pico-8 play session: hold ← + tap ❎, after a click and taps of 🅾, ❎, 🅾+❎, 🅾 in the second before t = 0

[t = 1 s] hold ← ~1s, tap ❎ ~2×
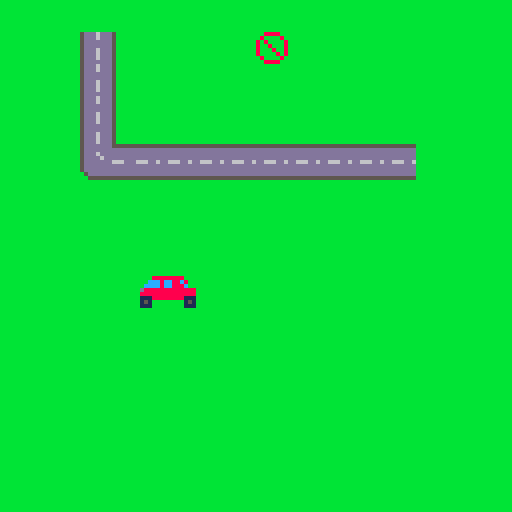
[t = 2 s] hold ← ~2s, tap ❎ ~4×
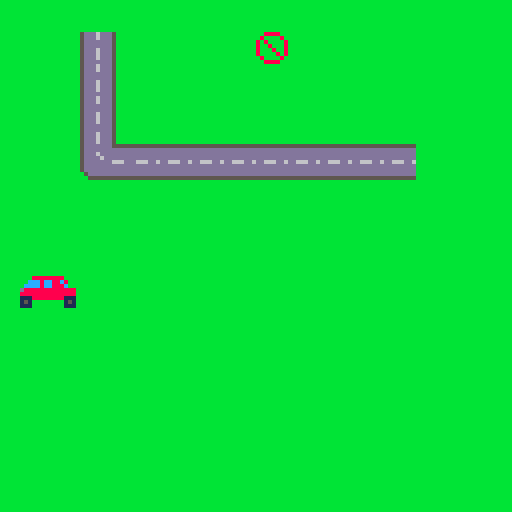

pico-8 cartridge
version 43
__lua__
function  _init() // begin

-- player spawn pos --
	sprite_xp = 63
	sprite_yp = 63
	
-- what sprite is being used --
	sprite = 0
	
-- the speed at which it moves --
	sprite_speed = 1
end

function _update() // update

-- arrow keys move user around --
	if 	btn(➡️) then
		sprite_xp += sprite_speed
		sprite = 0
		end
	if btn(⬅️) then
		sprite_xp -= sprite_speed
		sprite = 4
		end
	if btn(⬆️) then
		sprite_yp -= sprite_speed
		sprite = 2
		end
	if btn(⬇️) then
		sprite_yp += sprite_speed
		sprite = 6
		end
	end

function _draw() // last thing

-- any map that isn't coloured
-- is coloured by this -- 
	cls(11)
	
-- loads the map --		
	map()
	
-- loads our sprite on top of
-- the map --		
	spr(sprite ,sprite_xp, sprite_yp, 2, 2)
	
	-- gets the players
	-- position  on the map --
	
	sprite_pos = mget(flr((sprite_xp+8)/8),flr((sprite_yp+8)/8))
	
	-- if the player goes onto
	-- a road, their speed increases
	
	if (sprite_pos == 11) or
	(sprite_pos == 12) or
	(sprite_pos == 27) or
	(sprite_pos == 28) or
	(sprite_pos == 43) or
	(sprite_pos == 44) or
	(sprite_pos == 45) or
	(sprite_pos == 59) or
	(sprite_pos == 60) or
	(sprite_pos == 61) or
	(sprite_pos == 62) then	
		sprite_speed = 2
	else
		sprite_speed = 1
	end
end
__gfx__
0000000000000000000000000000000000000000000000000000008888800000000000000000000000888800bbbb5ddddddd5bbbbbbbbbbbbbbbbbbb00000000
0000000000000000000000000000000000000000000000000000008888800000000000000000000008000080bbbb5ddd6ddd5bbbbbbbbbbbbbbbbbbb00000000
00000000000000000000008ddd80000000000000000000000000008ccc800000000000000000000080800008bbbb5ddd6ddd5bbbbbbbbbbbbbbbbbbb00000000
0000000000000000000000ccccc0000000000000000000000000008888800000000000000000000080080008bbbb5ddd6ddd5bbbbbbbbbbbbbbbbbbb00000000
0000000000000000000000ccccc0000000000000000000000000008888800000000000000000000080008008bbbb5ddddddd5bbbbbbbbbbbbbbbbbbb00000000
0000000000000000000000888880000000000000000000000000008888800000000000000000000080000808bbbb5ddddddd5bbbbbbbbbbbbbbbbbbb00000000
0008888888800000000000888880000000000888888880000000008888800000000000000000000008000080bbbb5ddd6ddd5bbbbbbbbbbbbbbbbbbb00000000
008c88cc8ccc000000000088888000000000ccc8cc88c8000000008888800000000000000000000000888800bbbb5ddd6ddd5bbbbbbbbbbbbbbbbbbb00000000
00c888cc8cccc0000000008888800000000cccc8cc888c000000008888800000000000000000000000000000bbbb5ddd6ddd5bbbbbbbbbbbbbbbbbbb00000000
8888888888888d00000000888880000000d88888888888880000008888800000000000000000000000000000bbbb5ddd6ddd5bbbbbbbbbbbbbbbbbbb00000000
8888888888888800000000888880000000888888888888880000008888800000000000000000000000000000bbbb5ddddddd5bbbbbbbbbbbbbbbbbbb00000000
111888888881110000000088888000000011188888888111000000ccccc00000000000000000000000000000bbbb5ddddddd5bbbbbbbbbbbbbbbbbbb00000000
151000000001510000000088888000000015100000000151000000ccccc00000000000000000000000000000bbbb5ddd6ddd5bbbbbbbbbbbbbbbbbbb00000000
11100000000111000000008ccc80000000111000000001110000008ddd800000000000000000000000000000bbbb5ddd6ddd5bbbbbbbbbbbbbbbbbbb00000000
0000000000000000000000888880000000000000000000000000000000000000000000000000000000000000bbbb5ddd6ddd5bbbbbbbbbbbbbbbbbbb00000000
0000000000000000000000888880000000000000000000000000000000000000000000000000000000000000bbbb5ddddddd5bbbbbbbbbbbbbbbbbbb00000000
0000000000000000000000000000000000000000000000000000000000000000000000000000000000000000bbbb5ddddddd5bbbbbbbbbbbbbbbbbbb00000000
0000000000000000000000000000000000000000000000000000000000000000000000000000000000000000bbbb5ddd6ddd5bbbbbbbbbbbbbbbbbbb00000000
0000000000000000000000000000000000000000000000000000000000000000000000000000000000000000bbbb5ddd6ddd5bbbbbbbbbbbbbbbbbbb00000000
0000000000000000000000000000000000000000000000000000000000000000000000000000000000000000bbbb5ddd6ddd5bbbbbbbbbbbbbbbbbbb00000000
0000000000000000000000000000000000000000000000000000000000000000000000000000000000000000bbbb5ddddddd5555555555555555555500000000
0000000000000000000000000000000000000000000000000000000000000000000000000000000000000000bbbb5ddddddddddddddddddddddddddd00000000
0000000000000000000000000000000000000000000000000000000000000000000000000000000000000000bbbb5ddd6ddddddddddddddddddddddd00000000
0000000000000000000000000000000000000000000000000000000000000000000000000000000000000000bbbb5dddd6dddddddddddddddddddddd00000000
0000000000000000000000000000000000000000000000000000000000000000000000000000000000000000bbbb5ddddddd666ddd666dd666dd666d00000000
0000000000000000000000000000000000000000000000000000000000000000000000000000000000000000bbbb5ddddddddddddddddddddddddddd00000000
0000000000000000000000000000000000000000000000000000000000000000000000000000000000000000bbbb5ddddddddddddddddddddddddddd00000000
0000000000000000000000000000000000000000000000000000000000000000000000000000000000000000bbbbb5dddddddddddddddddddddddddd00000000
0000000000000000000000000000000000000000000000000000000000000000000000000000000000000000bbbbbb5555555555555555555555555500000000
0000000000000000000000000000000000000000000000000000000000000000000000000000000000000000bbbbbbbbbbbbbbbbbbbbbbbbbbbbbbbb00000000
0000000000000000000000000000000000000000000000000000000000000000000000000000000000000000bbbbbbbbbbbbbbbbbbbbbbbbbbbbbbbb00000000
0000000000000000000000000000000000000000000000000000000000000000000000000000000000000000bbbbbbbbbbbbbbbbbbbbbbbbbbbbbbbb00000000
__map__
1d1e1d1e1d1e1d1d1e1d1e1d1e1d1e1d1d1d1d1d1d1d1d1d1d1d1d1d1d1d1d1d1d1d1d1d1d1d000000000000000000000000000000000000000000000000000000000000000000000000000000000000000000000000000000000000000000000000000000000000000000000000000000000000000000000000000000000000
0d0e1b1c0d0e0d0e0a0d0e0d0e0d0e1d1d1d1d1d1d1d1d1d1d1d1d1d1d1d1d1d1d1d1d1d1d1d000000000000000000000000000000000000000000000000000000000000000000000000000000000000000000000000000000000000000000000000000000000000000000000000000000000000000000000000000000000000
1d1e1b1c1d1e1d0e0e1d1e1d1e1d1e1d1d1d1d1d1d1d1d1d1d1d1d1d1d1d1d1d1d1d1d1d1d1d000000000000000000000000000000000000000000000000000000000000000000000000000000000000000000000000000000000000000000000000000000000000000000000000000000000000000000000000000000000000
0d0e1b1c0d0e0d0e0e0d0e0d0e0d0e1d1d1d1d1d1d1d1d1d1d1d1d1d1d1d1d1d1d1d1d1d1d1d000000000000000000000000000000000000000000000000000000000000000000000000000000000000000000000000000000000000000000000000000000000000000000000000000000000000000000000000000000000000
1d1e2b2c2d2d2d2d2d2d2d2d2d1d1d1d1d1d1d1d1d1d1d1d1d1d1d1d1d1d1d1d1d1d1d1d1d1d000000000000000000000000000000000000000000000000000000000000000000000000000000000000000000000000000000000000000000000000000000000000000000000000000000000000000000000000000000000000
0e0d3b3c3d3d3d3d3d3d3d3d3d0d0e1d1d1d1d1d1d1d1d1d1d1d1d1d1d1d1d1d1d1d1d1d1d1d000000000000000000000000000000000000000000000000000000000000000000000000000000000000000000000000000000000000000000000000000000000000000000000000000000000000000000000000000000000000
1e1d1e1d1e1d1e1d1e1d1e1d1e1d1e1d1d1d1d1d1d1d1d1d1d1d1d1d1d1d1d1d1d1d1d1d1d1d000000000000000000000000000000000000000000000000000000000000000000000000000000000000000000000000000000000000000000000000000000000000000000000000000000000000000000000000000000000000
0e0d0e0d0e0d0e0d0e0d0e0d0e0d0e1d1d1d1d1d1d1d1d1d1d1d1d1d1d1d1d1d1d1d1d1d1d1d000000000000000000000000000000000000000000000000000000000000000000000000000000000000000000000000000000000000000000000000000000000000000000000000000000000000000000000000000000000000
1e1d1e1d1e1d1e1d1e1d1e1d1e1d1e1d1d1d1d1d1d1d1d1d1d1d1d1d1d1d1d1d1d1d1d1d1d1d000000000000000000000000000000000000000000000000000000000000000000000000000000000000000000000000000000000000000000000000000000000000000000000000000000000000000000000000000000000000
0e0d0e0d0e0d0e0d0e0d0e0d0e0d0e1d1d1d1d1d1d1d1d1d1d1d1d1d1d1d1d1d1d1d1d1d1d1d000000000000000000000000000000000000000000000000000000000000000000000000000000000000000000000000000000000000000000000000000000000000000000000000000000000000000000000000000000000000
1e1d1e1d1e1d1e1d1e1d1e1d1e1d1e1d1d1d1d1d1d1d1d1d1d1d1d1d1d1d1d1d1d1d1d1d1d1d000000000000000000000000000000000000000000000000000000000000000000000000000000000000000000000000000000000000000000000000000000000000000000000000000000000000000000000000000000000000
1d1d1d1d1d1d1d1d1d1d1d1d1d1d1d1d1d1d1d1d1d1d1d1d1d1d1d1d1d1d1d1d1d1d1d1d1d1d000000000000000000000000000000000000000000000000000000000000000000000000000000000000000000000000000000000000000000000000000000000000000000000000000000000000000000000000000000000000
1d1d1d1d1d1d1d1d1d1d1d1d1d1d1d1d1d1d1d1d1d1d1d1d1d1d1d1d1d1d1d1d1d1d1d1d1d1d000000000000000000000000000000000000000000000000000000000000000000000000000000000000000000000000000000000000000000000000000000000000000000000000000000000000000000000000000000000000
1d1d1d1d1d1d1d1d1d1d1d1d1d1d1d1d1d1d1d1d1d1d1d1d1d1d1d1d1d1d1d1d1d1d1d1d1d1d000000000000000000000000000000000000000000000000000000000000000000000000000000000000000000000000000000000000000000000000000000000000000000000000000000000000000000000000000000000000
